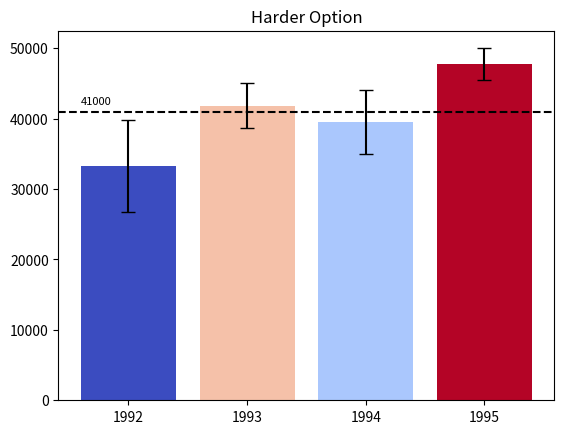

Python code for this plot: (Note: this script raises an exception after producing the figure.)

# coding: utf-8

# # Assignment 3 - Building a Custom Visualization
# 
# ---
# 
# In this assignment you must choose one of the options presented below and submit a visual as well as your source code for peer grading. The details of how you solve the assignment are up to you, although your assignment must use matplotlib so that your peers can evaluate your work. The options differ in challenge level, but there are no grades associated with the challenge level you chose. However, your peers will be asked to ensure you at least met a minimum quality for a given technique in order to pass. Implement the technique fully (or exceed it!) and you should be able to earn full grades for the assignment.
# 
# 
# &nbsp;&nbsp;&nbsp;&nbsp;&nbsp;&nbsp;Ferreira, N., Fisher, D., & Konig, A. C. (2014, April). [Sample-oriented task-driven visualizations: allowing users to make better, more confident decisions.](https://www.microsoft.com/en-us/research/wp-content/uploads/2016/02/Ferreira_Fisher_Sample_Oriented_Tasks.pdf) 
# &nbsp;&nbsp;&nbsp;&nbsp;&nbsp;&nbsp;In Proceedings of the SIGCHI Conference on Human Factors in Computing Systems (pp. 571-580). ACM. ([video](https://www.youtube.com/watch?v=BI7GAs-va-Q))
# 
# 
# In this [paper](https://www.microsoft.com/en-us/research/wp-content/uploads/2016/02/Ferreira_Fisher_Sample_Oriented_Tasks.pdf) the authors describe the challenges users face when trying to make judgements about probabilistic data generated through samples. As an example, they look at a bar chart of four years of data (replicated below in Figure 1). Each year has a y-axis value, which is derived from a sample of a larger dataset. For instance, the first value might be the number votes in a given district or riding for 1992, with the average being around 33,000. On top of this is plotted the 95% confidence interval for the mean (see the boxplot lectures for more information, and the yerr parameter of barcharts).
# 
# <br>
# <img src="readonly/Assignment3Fig1.png" alt="Figure 1" style="width: 400px;"/>
# <h4 style="text-align: center;" markdown="1">  &nbsp;&nbsp;&nbsp;&nbsp;&nbsp;&nbsp;&nbsp;&nbsp;Figure 1 from (Ferreira et al, 2014).</h4>
# 
# <br>
# 
# A challenge that users face is that, for a given y-axis value (e.g. 42,000), it is difficult to know which x-axis values are most likely to be representative, because the confidence levels overlap and their distributions are different (the lengths of the confidence interval bars are unequal). One of the solutions the authors propose for this problem (Figure 2c) is to allow users to indicate the y-axis value of interest (e.g. 42,000) and then draw a horizontal line and color bars based on this value. So bars might be colored red if they are definitely above this value (given the confidence interval), blue if they are definitely below this value, or white if they contain this value.
# 
# 
# <br>
# <img src="readonly/Assignment3Fig2c.png" alt="Figure 1" style="width: 400px;"/>
# <h4 style="text-align: center;" markdown="1">  Figure 2c from (Ferreira et al. 2014). Note that the colorbar legend at the bottom as well as the arrows are not required in the assignment descriptions below.</h4>
# 
# <br>
# <br>
# 
# **Easiest option:** Implement the bar coloring as described above - a color scale with only three colors, (e.g. blue, white, and red). Assume the user provides the y axis value of interest as a parameter or variable.
# 
# 
# **Harder option:** Implement the bar coloring as described in the paper, where the color of the bar is actually based on the amount of data covered (e.g. a gradient ranging from dark blue for the distribution being certainly below this y-axis, to white if the value is certainly contained, to dark red if the value is certainly not contained as the distribution is above the axis).
# 
# **Even Harder option:** Add interactivity to the above, which allows the user to click on the y axis to set the value of interest. The bar colors should change with respect to what value the user has selected.
# 
# **Hardest option:** Allow the user to interactively set a range of y values they are interested in, and recolor based on this (e.g. a y-axis band, see the paper for more details).
# 
# ---
# 
# *Note: The data given for this assignment is not the same as the data used in the article and as a result the visualizations may look a little different.*

# In[63]:

# Use the following data for this assignment:

import pandas as pd
import numpy as np

np.random.seed(12345)

df = pd.DataFrame([np.random.normal(32000,200000,3650), 
                   np.random.normal(43000,100000,3650), 
                   np.random.normal(43500,140000,3650), 
                   np.random.normal(48000,70000,3650)], 
                  index=[1992,1993,1994,1995])
df


# In[64]:

get_ipython().magic('matplotlib notebook')
import matplotlib.pyplot as plt
from scipy import stats
import matplotlib.colors as col
import matplotlib.cm as cm

# mean and standard deviation per year
mean = df.mean(axis=1)
std = df.std(axis=1)

# years: from 1992  to 1995
years = list(df.index)  
y_pos = np.arange(len(years))

n = df.shape[1]

# 95% confidence intervals
yerr = std/np.sqrt(n) * stats.norm.ppf(1-0.05/2)
conf_ints = [stats.norm.interval(0.95, loc=mu, scale=se) for mu, se in zip(mean, std/np.sqrt(n))]

# function to check probability of the mean > y value for each column
def probability(y, conf_int):
    if y < np.min(conf_int):
        result = 1.0
    elif y > np.max(conf_int):
        result = 0.0
    else:
        result = (np.max(conf_int) - y)/(np.max(conf_int) - np.min(conf_int))
    return result

# set value
y=41000

# calculate the probabilities
prob = [probability(y, ci) for ci in conf_ints]

# setup colormap
cmap = cm.get_cmap('coolwarm')
cpick = cm.ScalarMappable(cmap=cmap, norm=col.Normalize(vmin=0.00, vmax=1.00))
cpick.set_array([])

# setup the plot
rects = plt.bar(y_pos, mean, align='center', yerr=yerr, capsize=5, color = cpick.to_rgba(prob))
plt.title('Harder Option')

# add the horizontal line and add its value as a y-tick
plt.axhline(y=y, zorder=1, color='k', linestyle='--')
plt.text(-0.4, y+1000, y, fontsize=8) 

# set the x-axis tick marks to be the years
plt.xticks(y_pos, years)

# add the colorbar
cbar = plt.colorbar(cpick, orientation="vertical", format='%.2f')

# turn off some plot rectangle spines
[plt.gca().spines[loc].set_visible(False) for loc in ['top', 'right']]

plt.show()


# In[ ]:



